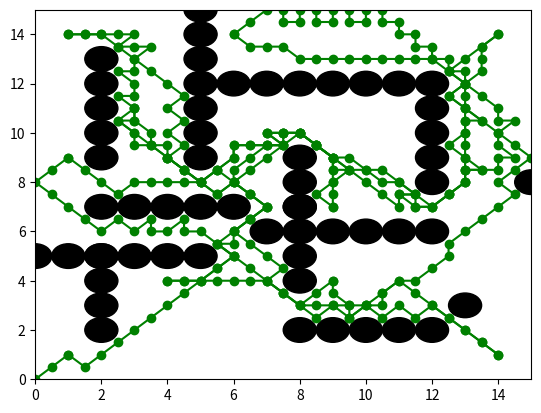

This figure's Python source:
import matplotlib.pyplot as plt
import numpy as np
import math as m
import matplotlib.patches as patches
import time
import itertools
from tqdm import tqdm


start_time = time.time()
class Node:
    def __init__(self, x: float, y: float, cost: float, parent_idx: int) -> None:
        self.x = x
        self.y = y
        self.cost = cost
        self.parent_idx = parent_idx

class Obstacle:
    def __init__(self, x_pos: float, y_pos: float, radius: float) -> None:
        self.x_pos = x_pos
        self.y_pos = y_pos
        self.radius = radius

    def is_inside(self, curr_x: float, curr_y: float) -> bool:
        dist_from = np.sqrt((curr_x - self.x_pos)**2 + (curr_y - self.y_pos)**2)
        return dist_from <= self.radius

class Astar:
    def __init__(self, min_x: float, max_x: float, min_y: float, max_y: float, gs: float, obstacle_positions: list, obstacle_radius: float):
        self.min_x = min_x
        self.max_x = max_x
        self.min_y = min_y
        self.max_y = max_y
        self.gs = gs
        self.obstacle_positions = obstacle_positions
        self.obstacle_radius = obstacle_radius
        self.obstacle_list = [Obstacle(obs_pos[0], obs_pos[1], obstacle_radius) for obs_pos in obstacle_positions]

    def get_all_moves(self, current_x: float, current_y: float) -> list:
        move_list = []
        gs_x_bounds = np.arange(-self.gs, self.gs + self.gs, self.gs)
        gs_y_bounds = np.arange(-self.gs, self.gs + self.gs, self.gs)

        for dx in gs_x_bounds:
            for dy in gs_y_bounds:
                x_next = current_x + dx
                y_next = current_y + dy

                if [x_next, y_next] == [current_x, current_y]:
                    continue

                move = [x_next, y_next]
                move_list.append(move)

        return move_list

    def is_valid_move(self, x_curr: float, y_curr: float) -> bool:
        if self.min_x > x_curr or self.max_x < x_curr or self.min_y > y_curr or self.max_y < y_curr:
            return False

        for obs in self.obstacle_list:
            if obs.is_inside(x_curr, y_curr):
                return False

        return True

    def compute_index(self, x_current: float, y_current: float) -> int:
        index = int(((x_current - self.min_x) / self.gs) + (((y_current - self.min_y) / self.gs) * ((self.max_x + self.gs) - self.min_x) / self.gs))
        return index

    def find_path(self, start_point, goal_point):
        unvisited = {}
        visited = {}

        start_node = Node(start_point[0], start_point[1], 0, -1)
        start_index = self.compute_index(start_point[0], start_point[1])
        unvisited[start_index] = start_node

        while [start_node.x, start_node.y] != [goal_point[0], goal_point[1]]:
            current_index = min(unvisited, key=lambda x: unvisited[x].cost)
            current_node = unvisited[current_index]
            visited[current_index] = current_node
            del unvisited[current_index]

            if [current_node.x, current_node.y] == [goal_point[0], goal_point[1]]:
                wp_node = current_node
                wp_list = []
                wp_list.append([wp_node.x, wp_node.y])

                while wp_node.parent_idx != -1:
                    next_idx = wp_node.parent_idx
                    wp_node = visited[next_idx]
                    wp_list.append([wp_node.x, wp_node.y])
                break

            possible_moves = self.get_all_moves(current_node.x, current_node.y)
            valid_moves = [move for move in possible_moves if self.is_valid_move(move[0], move[1])]

            for move in tqdm(valid_moves):
                new_index = self.compute_index(move[0], move[1])
                new_cost = current_node.cost + m.dist(move, [current_node.x, current_node.y]) + m.dist(move, goal_point)

                if new_index in visited:
                    continue

                new_node = Node(move[0], move[1], new_cost, current_index)
                unvisited[new_index] = new_node

        total_travel_cost = 0
        for i in range(len(wp_list) - 1):
            total_travel_cost += m.dist(wp_list[i], wp_list[i + 1])

        return wp_list, total_travel_cost

# Usage
start_point = (0, 0)
delivery_points = [(1,1), (9,7), (1,9), (4,4), (9,4), (6,14), (3,11), (14,1), (1,14), (14,14), (7,10)]
gs = 0.5
obstacle_positions = [(2,2), (2,3), (2,4), (2,5), (0,5), (1,5), (2,5), (3,5), (4,5), (5,5), (8,2), (9,2), (10,2), (11,2),
(12,2), (13,3), (8,4), (8,5), (8,6), (8,7), (8,8), (8,9), (8,7), (2,7), (3,7), (4,7), (5,7), (6,7), (7,6), (9,6),
(10,6), (11,6), (12,6), (15,8), (2,9), (2,10), (2,11), (2,12), (2,13), (5,9), (5,10), (5,11), (5,12), (5,13),
(5,14), (5,15), (6,12), (7,12), (8,12), (9,12), (10,12), (11,12), (12,8), (12,9), (12,10), (12,11), (12,12)]
obstacle_radius = 0.5

astar = Astar(0, 15, 0, 15, gs, obstacle_positions, obstacle_radius)
delivery_paths = []
for delivery_point in delivery_points:
    path, _ = astar.find_path(start_point, delivery_point)
    delivery_paths.append(path)
    start_point = delivery_point

# Plotting
fig, ax = plt.subplots()
ax.set_xlim(0, 15)
ax.set_ylim(0, 15)

for obs_pos in obstacle_positions:
    obstacle = patches.Circle((obs_pos[0], obs_pos[1]), radius=obstacle_radius, edgecolor='black', facecolor='black')
    ax.add_patch(obstacle)

for path in delivery_paths:
    path_x = [point[0] for point in path]
    path_y = [point[1] for point in path]
    plt.plot(path_x, path_y, marker='o', color='green', linestyle='-')
    
end_time = time.time()
print("Total running time: ", end_time - start_time)

plt.show()
